Run: headless pygame with SDL's dummy video driver; simulated clock (each Clock.tick advances the game by its frame time, no real sleeping); random seed 0; keys injected as events and as key.get_pressed() state; no mouse input.
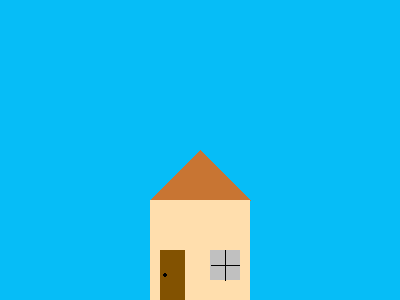
Frame 1 of 4 · flips 1–60 · no input
Frame 2 of 4 · flips 61–180 · tapped SPACE, RETURN · held RIGHT (→), D · screen unchanged from frame 1, image omitted
Frame 3 of 4 · flips 181–300 · held DOWN (↓), S · screen unchanged from frame 2, image omitted
Frame 4 of 4 · flips 301–420 · held LEFT (←), A, UP (↑), W · screen unchanged from frame 3, image omitted

The pygame program that drew these frames:

import pygame
import sys

from pygame.locals import *

pygame.init()

DISPLAYSURF = pygame.display.set_mode((400, 300), 0, 32)
pygame.display.set_caption("Draw.py")

#colors
BLACK = (  0,  0,  0)
BLUE = (  0,  0, 255)
LTBLUE = (  6, 189, 247)
RED = (255,  0,  0)
GREEN = (  0, 255,  0)
WHITE = (255, 255, 255)
PURPLE = (148,  0, 211)
TURQ = ( 18, 255, 255)
MAJ = (225,  27, 197)
ORANGE = (255, 186,  0)
COPPER = (200, 117,  51)
TAN = (255, 222, 173)
BROWN = (130,  82,   1)
SILVER = (192, 192, 192)

DISPLAYSURF.fill(LTBLUE)
#pygame.draw.line(DISPLAYSURF, PURPLE, (0, 0), (400, 300), 4)
#pygame.draw.line(DISPLAYSURF, PURPLE, (0, 300), (400, 0), 4)
#pygame.draw.polygon(DISPLAYSURF, TURQ, ((200, 0), (250, 50), (225, 100), (175, 100), (150, 50)))
#pygame.draw.circle(DISPLAYSURF, MAJ, (200, 225), 50, 0)
#pygame.draw.ellipse(DISPLAYSURF, GREEN, (0, 100, 150, 100), 0)
#pygame.draw.rect(DISPLAYSURF, RED, (275, 112, 100, 75), 0)
#pygame.draw.rect(DISPLAYSURF, BLUE, (275, 200, 100, 75), 0)
#pygame.draw.polygon(DISPLAYSURF, ORANGE, ((175, 50), (225, 50) , (250, 100), (225, 150), (175, 150), (150, 100)))
pygame.draw.polygon(DISPLAYSURF, COPPER, ((200, 150), (250, 200), (150, 200)))
pygame.draw.rect(DISPLAYSURF, TAN, (150, 200, 100, 250), 0)
pygame.draw.rect(DISPLAYSURF, BROWN, (160, 250, 25, 50), 0)
pygame.draw.circle(DISPLAYSURF, BLACK, (165, 275), 2, 0)
pygame.draw.rect(DISPLAYSURF, SILVER, (210, 250, 30, 30), 0)
pygame.draw.line(DISPLAYSURF, BLACK, (211, 265), (239, 265), 1)
pygame.draw.line(DISPLAYSURF, BLACK, (225, 280), (225, 250), 1) 




while True:
	for event in pygame.event.get():
		if event.type == QUIT:
			pygame.quit()
			sys.exit()
	pygame.display.update()
	
